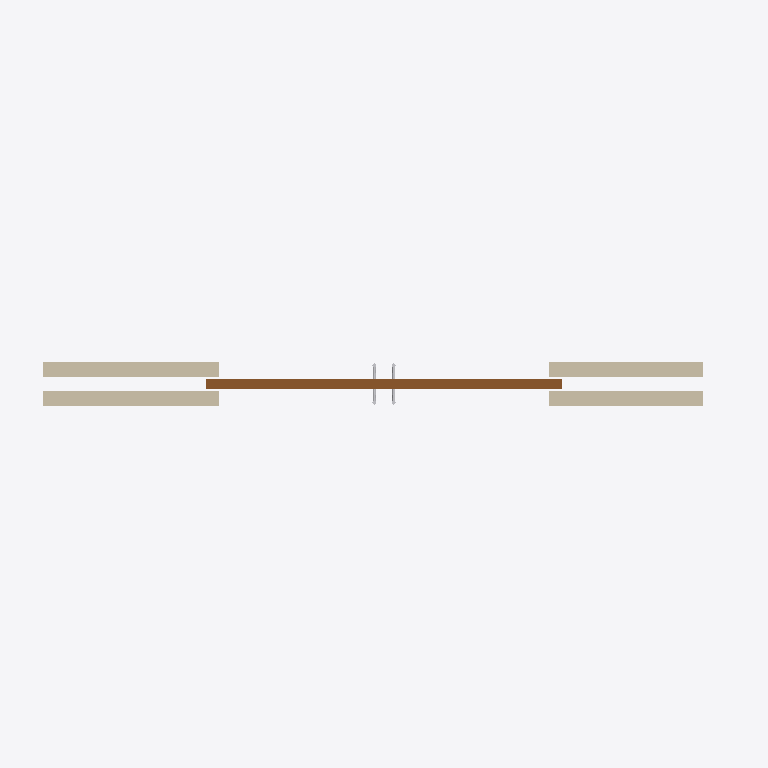
Plan cut of the same IFC building model at storey 'Level 1' (level 0.00 m, cut at 1.40 m), seen from above with north up, elements coloured by IFC class: 4 other elements (light grey), 2 doors (brown), 1 wall (beige). Cut surfaces are drawn darker.
Extent 3.3 m × 0.2 m × 3.0 m (x, y, z). Storeys (1): Level 1 at 0.00 m. Elements (8): 4 IfcBuildingElementProxy, 3 IfcDoor, 1 IfcWallStandardCase.

HEADER;
FILE_DESCRIPTION(('ViewDefinition [CoordinationView_V2.0]'),'2;1');
FILE_NAME('Project Number','2021-10-20T11:08:46',(''),(''),'The EXPRESS Data Manager Version 5.02.0100.07 : 28 Aug 2013','20160225_1515(x64) - Exporter 17.0.416.0 - Alternate UI 17.12.14.0','');
FILE_SCHEMA(('IFC2X3'));
ENDSEC;
DATA;
#108=IFCPROJECT('3RItJEBLvBfxFE1QX4LB9$',#41,'Project Number',$,$,'Project Name','Project Status',(#100),#95);
#7745=IFCSITE('3RItJEBLvBfxFE1QX4LB9z',#41,'Default',$,'',#7744,$,$,.ELEMENT.,$,$,$,$,$);
#118=IFCBUILDING('3RItJEBLvBfxFE1QX4LB9_',#41,'',$,$,#32,$,'',.ELEMENT.,$,$,$);
#151=IFCBUILDINGSTOREY('3RItJEBLvBfxFE1QYxgqpi',#41,'Level 1',$,$,#150,$,'Level 1',.ELEMENT.,0.0);
#199=IFCWALLSTANDARDCASE('3aRZ5QtkH7R8vdhzxXDreJ',#41,'Basic Wall:Generic - 8":255970',$,'Basic Wall:Generic - 8":1836',#168,#195,'255970');
#5288=IFCDOOR('3aRZ5QtkH7R8vdhzxXCFTB',#41,'DoorLeaf_SolidWood:Solid Wood:281274',$,'Solid Wood',#5287,#5282,'281274',6.96719160105008,2.6968503937008);
#6548=IFCDOOR('3aRZ5QtkH7R8vdhzxXCFTC',#41,'DoorLeaf_SolidWood:Solid Wood:281277',$,'Solid Wood',#6547,#6542,'281277',6.96719160105008,2.6968503937008);
#6473=IFCBUILDINGELEMENTPROXY('3aRZ5QtkH7R8vdhzxXCFTA',#41,'Hardware-Generic_Pull:Hardware-Generic_Pull:281275',$,'Hardware-Generic_Pull',#6472,#6467,'281275',$);
#6492=IFCBUILDINGELEMENTPROXY('3aRZ5QtkH7R8vdhzxXCFTD',#41,'Hardware-Generic_Pull:Hardware-Generic_Pull:281276',$,'Hardware-Generic_Pull',#6491,#6486,'281276',$);
#7716=IFCBUILDINGELEMENTPROXY('3aRZ5QtkH7R8vdhzxXCFTF',#41,'Hardware-Generic_Pull:Hardware-Generic_Pull:281278',$,'Hardware-Generic_Pull',#7715,#7710,'281278',$);
#7734=IFCBUILDINGELEMENTPROXY('3aRZ5QtkH7R8vdhzxXCFTE',#41,'Hardware-Generic_Pull:Hardware-Generic_Pull:281279',$,'Hardware-Generic_Pull',#7733,#7728,'281279',$);
ENDSEC;